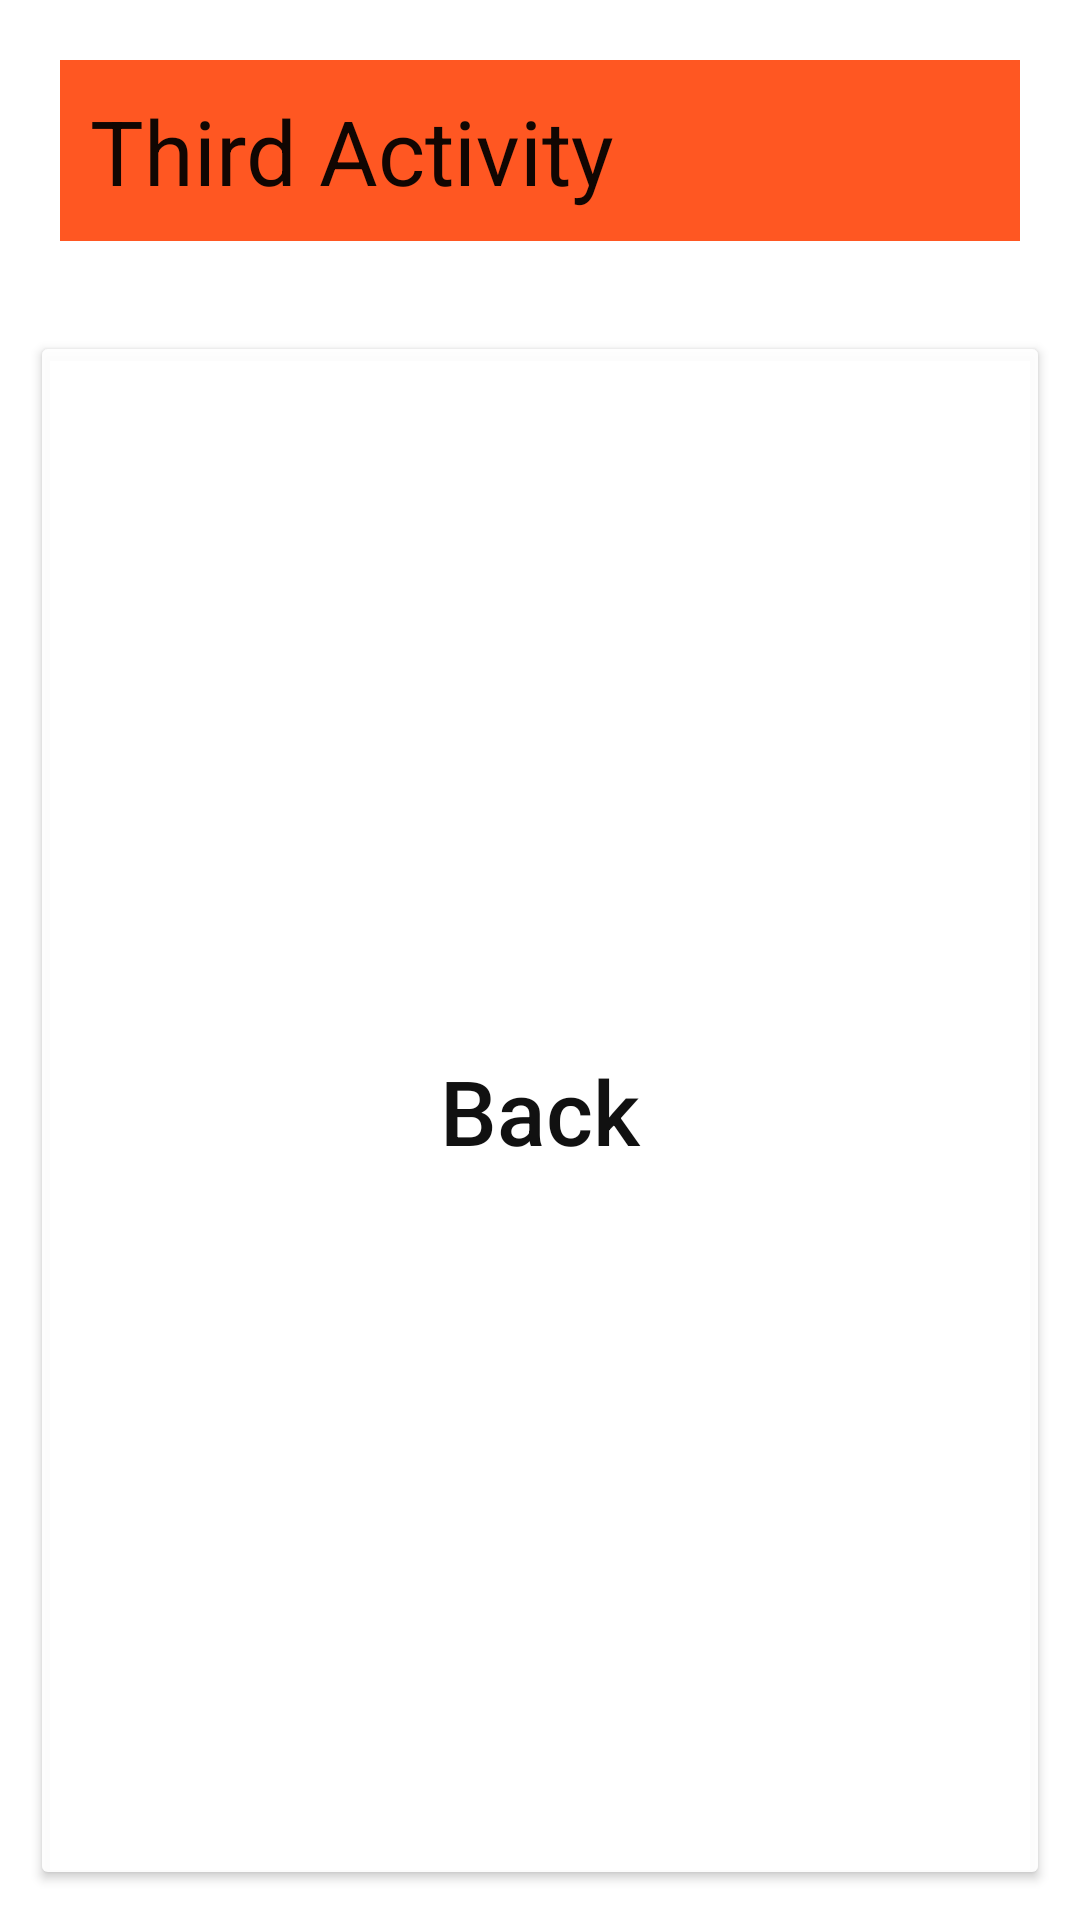

Produce the Android XML layout that renders to this screen, including the resource entries it uses.
<!-- AndroidManifest.xml: application theme Theme.Lab1Buttons -->
<!-- res/layout/thrid_act.xml -->
<?xml version="1.0" encoding="utf-8"?>

<LinearLayout xmlns:android="http://schemas.android.com/apk/res/android"
    android:orientation="vertical"
    android:layout_width="match_parent"
    android:layout_height="match_parent">
    <TextView
        android:id="@+id/t3"
        android:layout_width="match_parent"
        android:layout_height="wrap_content"
        android:layout_margin="20dp"
        android:padding="10dp"
        android:textAllCaps="false"
        android:textColor="@color/black"
        android:textSize="30sp"
        android:background="@color/red"
        android:text="Third Activity"/>
    <Button
        android:id="@+id/b4"
        android:text="Back"
        android:layout_width="match_parent"
        android:layout_height="wrap_content"
        android:layout_margin="10dp"
        android:layout_weight="1"
        android:onClick="toRG"
        android:padding="15dp"
        android:textAllCaps="false"
        android:textSize="30sp"
        android:backgroundTint="@color/white"
        android:textColor="@color/black"
        />
</LinearLayout>
<!-- resources referenced by this layout -->
<resources>
  <color name="black">#EE000000</color>
  <color name="red">#FF5722</color>
  <color name="white">#EEFFFFFF</color>
  <style name="Theme.Lab1Buttons" parent="Theme.MaterialComponents.DayNight.DarkActionBar">
          
          <item name="colorPrimary">@color/purple_500</item>
          <item name="colorPrimaryVariant">@color/purple_700</item>
          <item name="colorOnPrimary">@color/white</item>
          
          <item name="colorSecondary">@color/teal_200</item>
          <item name="colorSecondaryVariant">@color/teal_700</item>
          <item name="colorOnSecondary">@color/black</item>
          
          <item name="android:statusBarColor" tools:targetApi="l">?attr/colorPrimaryVariant</item>
          
      </style>
  <color name="purple_500">#FF6200EE</color>
  <color name="purple_700">#FF3700B3</color>
  <color name="teal_200">#FF03DAC5</color>
  <color name="teal_700">#FF018786</color>
</resources>
